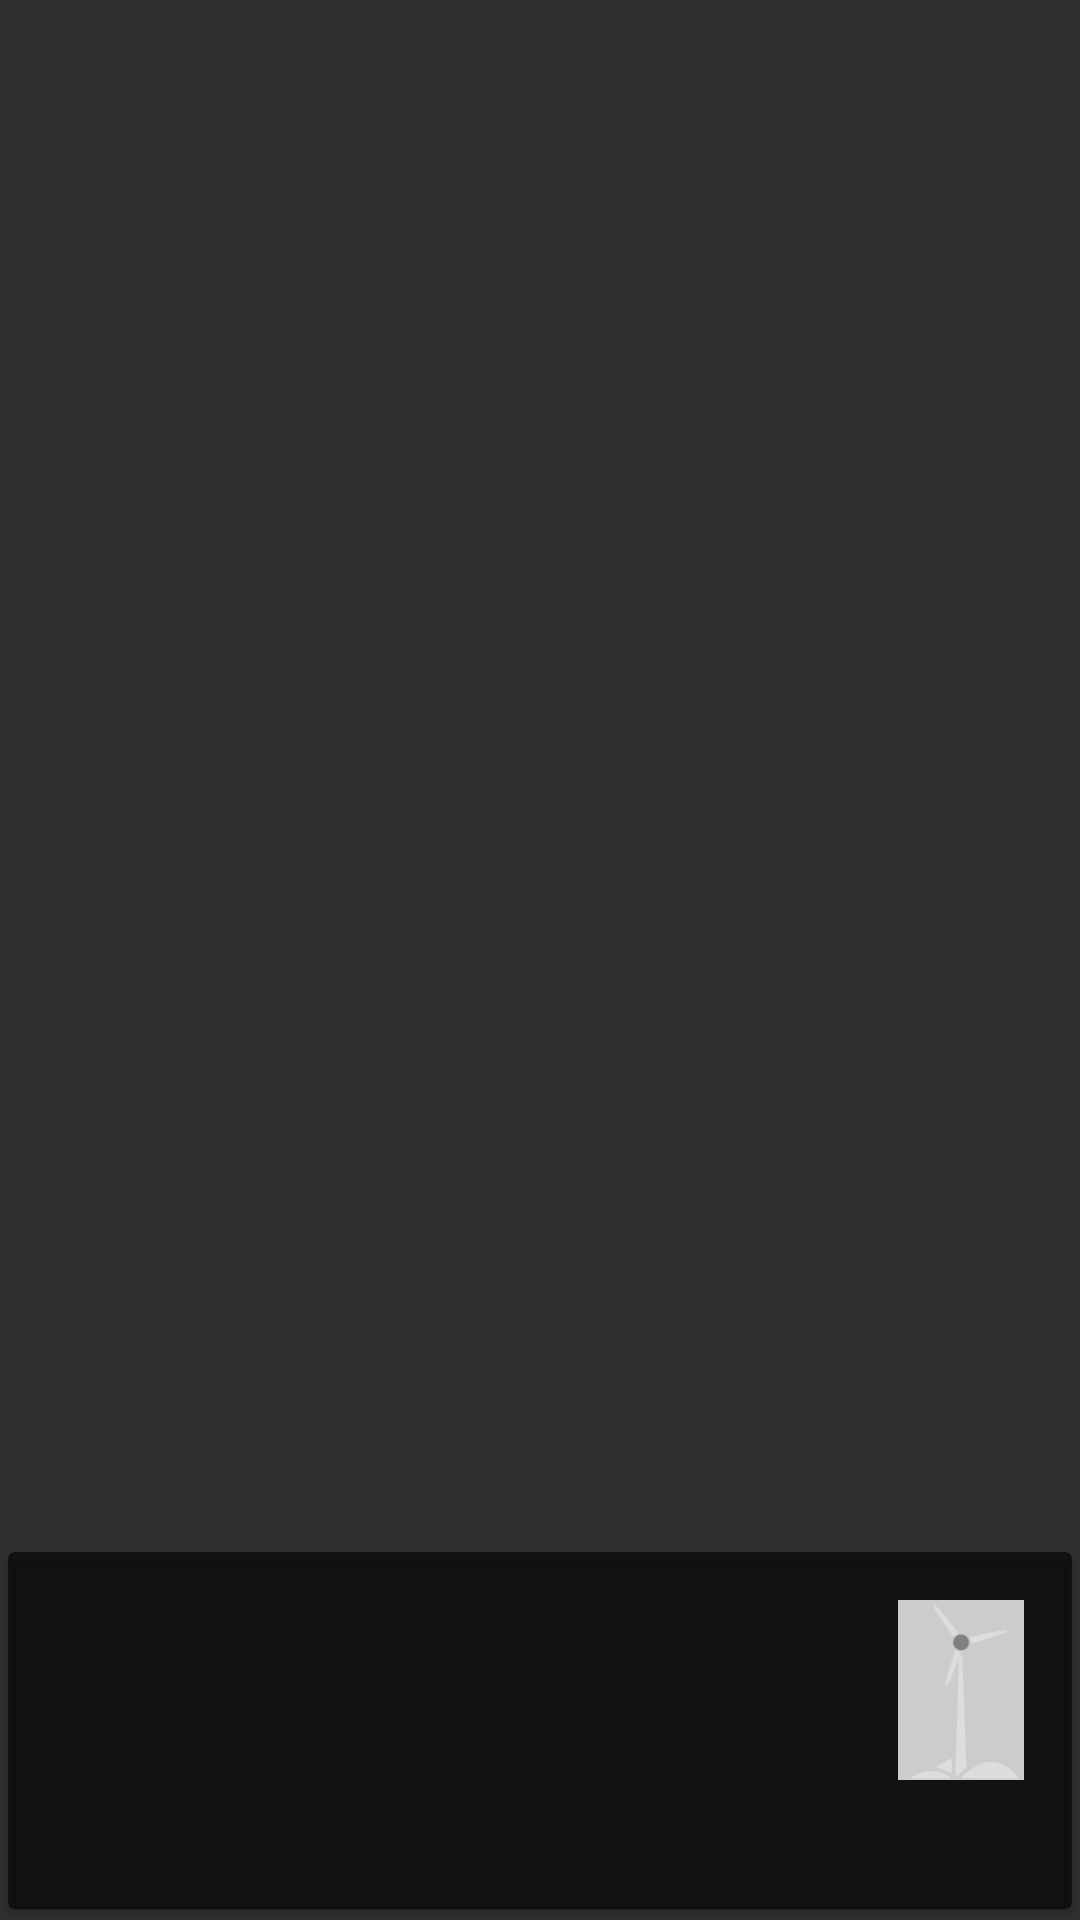

Produce the Android XML layout that renders to this screen, including the resource entries it uses.
<!-- AndroidManifest.xml: application theme AppTheme -->
<!-- res/layout/card_current_weather.xml -->
<?xml version="1.0" encoding="utf-8"?>
<LinearLayout xmlns:android="http://schemas.android.com/apk/res/android"
    xmlns:app="http://schemas.android.com/apk/res-auto"
    xmlns:card_view="http://schemas.android.com/apk/res-auto"
    xmlns:tools="http://schemas.android.com/tools"
    android:layout_width="match_parent"
    android:layout_height="match_parent"
    android:orientation="vertical"
    >

    <View
        android:layout_width="match_parent"
        android:layout_height="0dp"
        android:layout_weight="1"/>

    <androidx.cardview.widget.CardView
        android:layout_width="match_parent"
        android:layout_height="wrap_content"
        card_view:cardBackgroundColor="@color/blackSemi"
        card_view:cardElevation="2sp"
        card_view:cardUseCompatPadding="true">

        <androidx.constraintlayout.widget.ConstraintLayout
            android:layout_width="match_parent"
            android:layout_height="wrap_content"
            android:padding="8dp">

            <ImageView
                android:id="@+id/weatherIcon"
                android:layout_width="64dp"
                android:layout_height="64dp"
                android:layout_marginStart="16dp"
                android:contentDescription="@string/a11y_forecast_icon"
                app:layout_constraintBottom_toTopOf="@+id/weatherDescription"
                app:layout_constraintStart_toStartOf="parent"
                app:layout_constraintTop_toTopOf="parent"
                app:layout_constraintVertical_chainStyle="spread_inside"
                tools:src="@drawable/ic_clear" />

            <TextView
                android:id="@+id/temperatureText"
                android:layout_width="wrap_content"
                android:layout_height="wrap_content"
                android:layout_marginStart="24dp"
                android:textColor="@android:color/white"
                android:textSize="40sp"
                android:textStyle="bold"
                app:layout_constraintBottom_toBottomOf="@id/weatherIcon"
                app:layout_constraintStart_toEndOf="@+id/weatherIcon"
                app:layout_constraintTop_toTopOf="@+id/weatherIcon"
                tools:text="15*" />
            


            <TextView
                android:id="@+id/weatherDescription"
                android:layout_width="0dp"
                android:layout_height="wrap_content"
                android:layout_below="@+id/weatherIcon"
                android:layout_alignStart="@+id/weatherIcon"
                android:layout_alignEnd="@+id/weatherIcon"
                android:ellipsize="end"
                android:gravity="center_horizontal"
                android:maxLines="3"
                android:textColor="@android:color/white"
                app:layout_constraintBottom_toBottomOf="parent"
                app:layout_constraintEnd_toStartOf="@id/temperatureText"
                app:layout_constraintStart_toStartOf="parent"
                app:layout_constraintTop_toBottomOf="@+id/weatherIcon"
                tools:text="Clear sky nice weather " />

<LinearLayout
    android:layout_width="wrap_content"
    android:layout_height="wrap_content"
    android:orientation="vertical"
    app:layout_constraintTop_toTopOf="parent"
    app:layout_constraintEnd_toEndOf="parent"
    android:gravity="center_horizontal"
    android:padding="8dp"
    android:id="@+id/wind_layout_current"
    >

    <include
        android:id="@+id/mill"
        layout="@layout/wind_mill_layout"
        android:layout_width="wrap_content"
        android:layout_height="@dimen/mill_height" />

    
    <TextView
        android:id="@+id/wind_measurement"
        android:layout_width="wrap_content"
        android:layout_height="wrap_content"
        android:textColor="@android:color/white"
        android:layout_marginTop="8dp"
        tools:text="4km/h NW" />
</LinearLayout>



            




        </androidx.constraintlayout.widget.ConstraintLayout>


    </androidx.cardview.widget.CardView>

</LinearLayout>
<!-- res/layout/wind_mill_layout.xml (included above) -->
<?xml version="1.0" encoding="utf-8"?>
<androidx.constraintlayout.widget.ConstraintLayout xmlns:android="http://schemas.android.com/apk/res/android"
    xmlns:app="http://schemas.android.com/apk/res-auto"
    xmlns:tools="http://schemas.android.com/tools"
    android:layout_width="wrap_content"
    android:layout_height="@dimen/mill_height"
    tools:background="#ccc">

    <ImageView
        android:id="@+id/mill_leg"
        android:layout_width="wrap_content"
        android:layout_height="wrap_content"
        android:src="@drawable/ic_mill_leg"
        app:layout_constraintBottom_toBottomOf="parent"
        app:layout_constraintRight_toRightOf="parent"
        android:contentDescription="@string/a11y_windmill_leg"/>

    <ImageView
        android:id="@+id/rotor_mill"
        android:layout_width="wrap_content"
        android:layout_height="wrap_content"
        android:src="@drawable/ic_rotor_mill"
        app:layout_constraintBottom_toTopOf="@+id/guideView"
        app:layout_constraintLeft_toLeftOf="@+id/mill_leg"
        app:layout_constraintRight_toRightOf="@+id/mill_leg"
        app:layout_constraintTop_toTopOf="@+id/guideView"
        android:contentDescription="@string/a11y_windmill_rotor"/>

    <View
        android:id="@+id/guideView"
        android:layout_width="30dp"
        android:layout_height="1dp"
        android:layout_marginBottom="3dp"
        app:layout_constraintBottom_toTopOf="@id/mill_leg"
        app:layout_constraintEnd_toEndOf="parent"
        app:layout_constraintStart_toStartOf="parent" />


</androidx.constraintlayout.widget.ConstraintLayout>
<!-- resources referenced by this layout -->
<resources>
  <color name="blackSemi">#a0000000</color>
  <dimen name="mill_height">60dp</dimen>
  <!-- drawable ic_mill_leg (drawable) -->
  <vector xmlns:android="http://schemas.android.com/apk/res/android"
      android:width="42dp"
      android:height="42dp"
      android:viewportHeight="166.0"
      android:viewportWidth="166.0">
      <path
          android:fillColor="@color/gray_aaa"
          android:pathData="M79.6,23.2c-0.3,11.7 -0.8,31 -1.1,42.8 -0.3,11.8 -1,33.6 -1.5,48.5 -0.5,14.8 -1,31.9 -1,38l0,11 6.9,-7 7,-7 -1.4,-46c-0.8,-25.3 -1.9,-55.7 -2.5,-67.5 -0.5,-11.8 -1,-24.3 -1,-27.8 0,-5.9 -0.1,-6.2 -2.4,-6.2l-2.4,0 -0.6,21.2z"
          android:strokeColor="#00000000"/>
      <path
          android:fillColor="@color/gray_aaa"
          android:pathData="M62.5,141.3c-3.3,1.8 -7.6,4.3 -9.5,5.7l-3.4,2.4 4.9,1.2c2.7,0.7 7.5,2.6 10.7,4.2l5.8,2.9 0,-9.9c0,-7.2 -0.3,-9.8 -1.2,-9.8 -0.7,0 -4,1.5 -7.3,3.3z"
          android:strokeColor="#00000000"/>
      <path
          android:fillColor="@color/gray_aaa"
          android:pathData="M112.4,143.3c-6.8,2.3 -15.8,7.6 -22.8,13.4 -3.6,3.1 -6.6,6 -6.6,6.4 0,0.5 17.1,0.9 38.1,0.9l38,0 -2,-2.9c-3.7,-5.1 -12.1,-12 -18.7,-15.2 -5.3,-2.6 -8,-3.3 -14.2,-3.6 -4.6,-0.2 -9.3,0.3 -11.8,1z"
          android:strokeColor="#00000000"/>
      <path
          android:fillColor="@color/gray_aaa"
          android:pathData="M34.4,155.1c-5.8,1 -12.7,3.8 -16.4,6.8l-2.5,2.1 27.4,0c26.9,0 27.4,0 25.7,-1.9 -2.5,-2.8 -10.2,-5.8 -17.7,-7 -7.2,-1.2 -9.3,-1.2 -16.5,0z"
          android:strokeColor="#00000000"/>
  </vector>
  <!-- drawable ic_rotor_mill: vector/xml drawable (drawable, 2052 chars, omitted) -->
  <string name="a11y_forecast_icon">Forecast icon: <app:g id="condition">%1$s</app:g></string>
  <string name="a11y_windmill_leg" translatable="false">windmill leg</string>
  <string name="a11y_windmill_rotor" translatable="false">windmill rotor</string>
  <string name="wind_label">Wind</string>
  <style name="AppTheme" parent="@style/Theme.AppCompat">
          <item name="colorPrimary">@color/colorPrimary</item>
          <item name="colorPrimaryDark">@color/colorPrimaryDark</item>
          <item name="colorAccent">@color/colorAccent</item>
          
          <item name="preferenceTheme">@style/PreferenceThemeOverlay.v14.Material</item>
          <item name="android:windowAnimationStyle">@style/CustomActivityAnimation</item>
      </style>
  <color name="gray_aaa">#ddd</color>
  <color name="colorPrimary">#03A9F4</color>
  <color name="colorPrimaryDark">#0288D1</color>
  <color name="colorAccent">#FFD740</color>
  <style name="CustomActivityAnimation" parent="@android:style/Animation.Activity">
          <item name="android:activityOpenEnterAnimation">@anim/slide_in_right</item>
          <item name="android:activityOpenExitAnimation">@anim/slide_out_left</item>
          <item name="android:activityCloseEnterAnimation">@anim/slide_in_left</item>
          <item name="android:activityCloseExitAnimation">@anim/slide_out_right</item>
      </style>
</resources>
